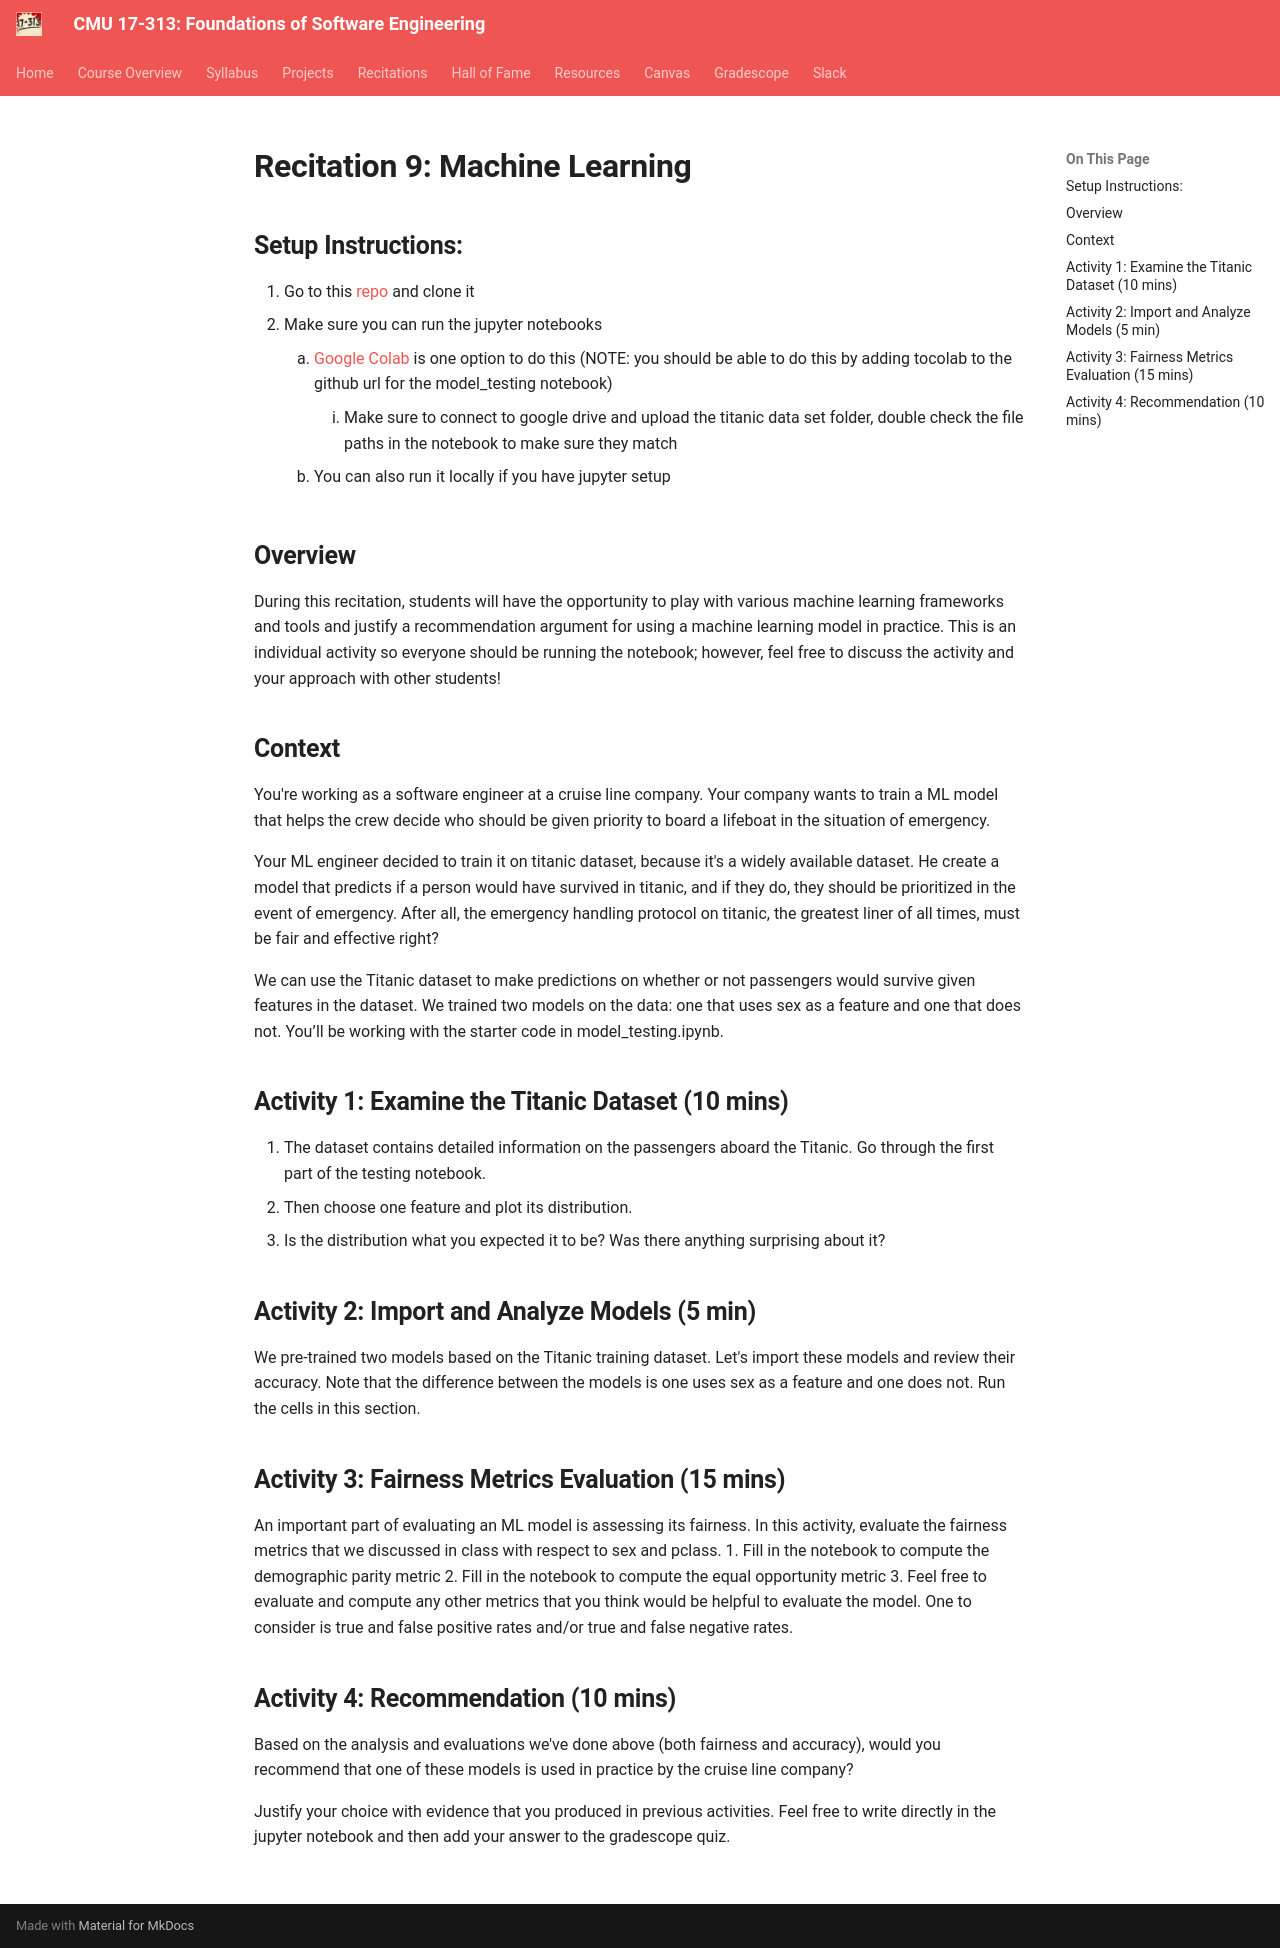

repository: CMU-313/CMU-313.github.io · page: _old/F24/recitations/reci9-ml/index.html · generator: mkdocs

---
title: Recitation 9 - Machine Learning
---


# Recitation 9:  Machine Learning


## Setup Instructions: 
1. Go to this [repo](https://github.com/CMU-313/s23-ml-recitation) and clone it 
2. Make sure you can run the jupyter notebooks 
    1. [Google Colab](https://githubtocolab.com/CMU-313/s23-ml-recitation/blob/main/model_testing.ipynb) is one option to do this (NOTE: you should be able to do this by adding tocolab to the github url for the model_testing notebook)
        1. Make sure to connect to google drive and upload the titanic data set folder, double check the file paths in the notebook to make sure they match
    2. You can also run it locally if you have jupyter setup


## Overview
During this recitation, students will have the opportunity to play with various machine learning frameworks and tools and justify a recommendation argument for using a machine learning model in practice. This is an individual activity so everyone should be running the notebook; however, feel free to discuss the activity and your approach with other students!


## Context
You're working as a software engineer at a cruise line company. Your company wants to train a ML model that helps the crew decide who should be given priority to board a lifeboat in the situation of emergency.

Your ML engineer decided to train it on titanic dataset, because it's a widely available dataset. He create a model that predicts if a person would have survived in titanic, and if they do, they should be prioritized in the event of emergency. After all, the emergency handling protocol on titanic, the greatest liner of all times, must be fair and effective right?


We can use the Titanic dataset to make predictions on whether or not passengers would survive given features in the dataset. We trained two models on the data: one that uses sex as a feature and one that does not. You’ll be working with the starter code in model_testing.ipynb.


## Activity 1: Examine the Titanic Dataset (10 mins)
1. The dataset contains detailed information on the passengers aboard the Titanic. Go through the first part of the testing notebook.
2. Then choose one feature and plot its distribution.
1. Is the distribution what you expected it to be? Was there anything surprising about it?


## Activity 2: Import and Analyze Models (5 min)
We pre-trained two models based on the Titanic training dataset. Let's import these models and review their accuracy. Note that the difference between the models is one uses sex as a feature and one does not. Run the cells in this section.

## Activity 3: Fairness Metrics Evaluation (15 mins)
An important part of evaluating an ML model is assessing its fairness. In this activity, evaluate the fairness metrics that we discussed in class with respect to sex and pclass. 
1. Fill in the notebook to compute the demographic parity metric
2. Fill in the notebook to compute the equal opportunity metric
3. Feel free to evaluate and compute any other metrics that you think would be helpful to evaluate the model. One to consider is true and false positive rates and/or true and false negative rates.


## Activity 4: Recommendation (10 mins)
Based on the analysis and evaluations we've done above (both fairness and accuracy), would you recommend that one of these models is used in practice by the cruise line company?


Justify your choice with evidence that you produced in previous activities. Feel free to write directly in the jupyter notebook and then add your answer to the gradescope quiz.
